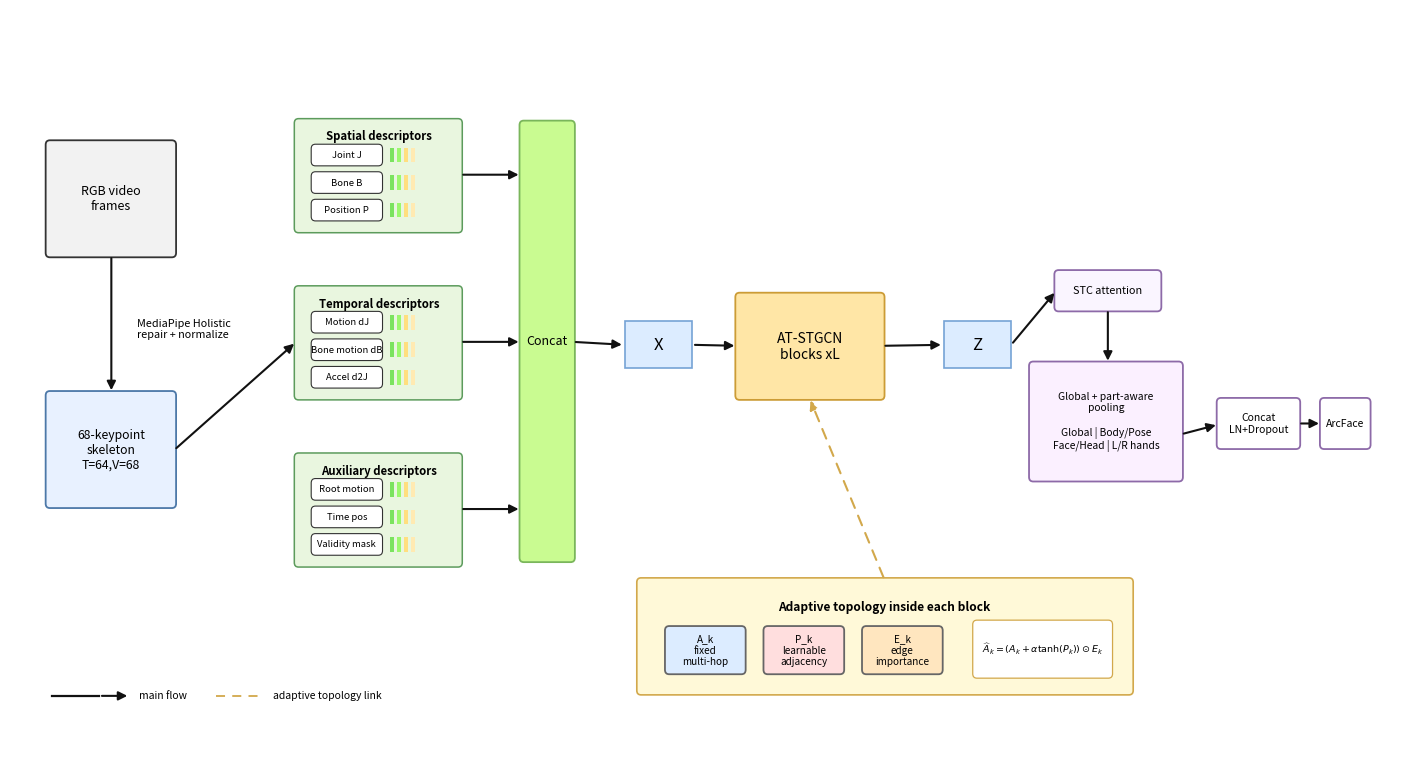
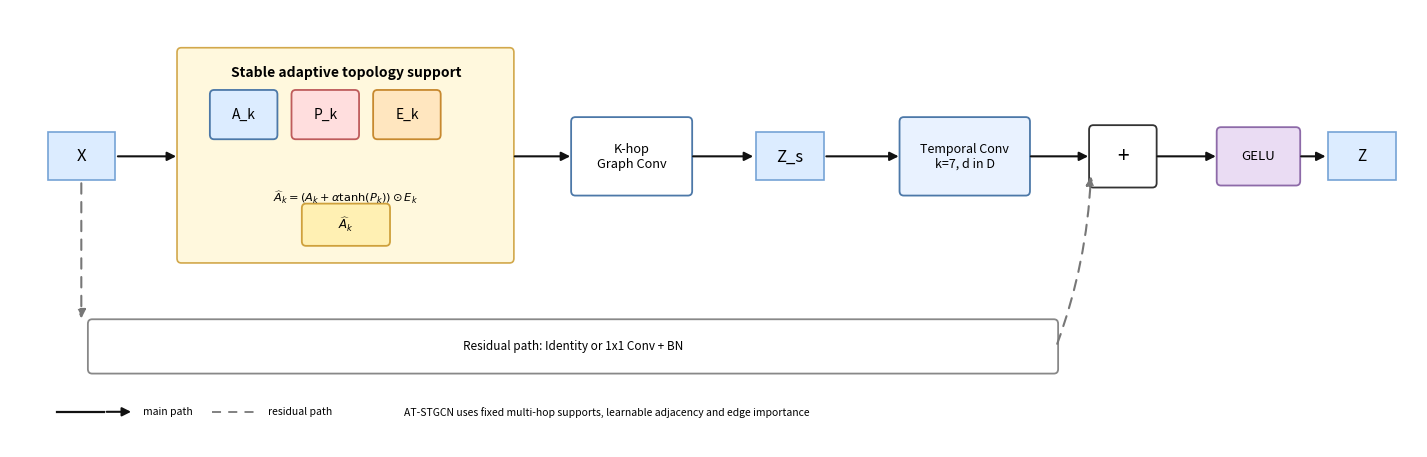

Write the Python code that produced these figures, in order.
from __future__ import annotations

from pathlib import Path

import matplotlib.pyplot as plt
from matplotlib.patches import FancyArrowPatch, FancyBboxPatch, Rectangle


OUT_DIR = Path("paper/figures")


def box(ax, xy, w, h, text, fc="#ffffff", ec="#333333", lw=1.3, fs=9, alpha=1.0):
    patch = FancyBboxPatch(
        xy,
        w,
        h,
        boxstyle="round,pad=0.02,rounding_size=0.045",
        facecolor=fc,
        edgecolor=ec,
        linewidth=lw,
        alpha=alpha,
    )
    ax.add_patch(patch)
    ax.text(xy[0] + w / 2, xy[1] + h / 2, text, ha="center", va="center", fontsize=fs)
    return patch


def tensor(ax, xy, text, fs=12):
    patch = Rectangle(xy, 0.72, 0.48, facecolor="#dcecff", edgecolor="#75a3d6", linewidth=1.2)
    ax.add_patch(patch)
    ax.text(xy[0] + 0.36, xy[1] + 0.24, text, ha="center", va="center", fontsize=fs)


def arrow(ax, p1, p2, color="#111111", lw=1.5, dashed=False, rad=0.0):
    arr = FancyArrowPatch(
        p1,
        p2,
        arrowstyle="-|>",
        mutation_scale=13,
        linewidth=lw,
        color=color,
        linestyle=(0, (5, 4)) if dashed else "solid",
        connectionstyle=f"arc3,rad={rad}",
    )
    ax.add_patch(arr)
    return arr


def feature_group(ax, x, y, title, labels):
    box(ax, (x, y), 1.75, 1.12, "", fc="#e9f6df", ec="#5c9b5c", lw=1.1)
    ax.text(x + 0.88, y + 0.96, title, ha="center", va="center", fontsize=8.2, weight="bold")
    for i, label in enumerate(labels):
        yy = y + 0.68 - 0.28 * i
        box(ax, (x + 0.18, yy), 0.72, 0.18, label, fc="#ffffff", ec="#333333", lw=0.8, fs=6.8)
        for j, c in enumerate(["#7be35f", "#9bf86d", "#ffdf7f", "#ffeab2"]):
            ax.add_patch(Rectangle((x + 1.0 + 0.075 * j, yy + 0.015), 0.04, 0.15, facecolor=c, edgecolor="none"))


def draw_framework():
    fig, ax = plt.subplots(figsize=(14.2, 7.5), dpi=170)
    ax.set_xlim(0, 15.0)
    ax.set_ylim(0, 7.5)
    ax.axis("off")

    box(ax, (0.4, 5.0), 1.35, 1.15, "RGB video\nframes", fc="#f2f2f2", fs=9)
    box(ax, (0.4, 2.45), 1.35, 1.15, "68-keypoint\nskeleton\nT=64,V=68", fc="#e8f1ff", ec="#4c78a8", fs=8.8)
    arrow(ax, (1.08, 5.0), (1.08, 3.6))
    ax.text(1.35, 4.25, "MediaPipe Holistic\nrepair + normalize", fontsize=7.8, va="center")

    feature_group(ax, 3.05, 5.25, "Spatial descriptors", ["Joint J", "Bone B", "Position P"])
    feature_group(ax, 3.05, 3.55, "Temporal descriptors", ["Motion dJ", "Bone motion dB", "Accel d2J"])
    feature_group(ax, 3.05, 1.85, "Auxiliary descriptors", ["Root motion", "Time pos", "Validity mask"])
    arrow(ax, (1.75, 3.02), (3.05, 4.12))
    arrow(ax, (4.8, 5.82), (5.45, 5.82))
    arrow(ax, (4.8, 4.12), (5.45, 4.12))
    arrow(ax, (4.8, 2.42), (5.45, 2.42))
    box(ax, (5.45, 1.9), 0.55, 4.45, "Concat", fc="#c9fb91", ec="#7ab65b", fs=9)
    tensor(ax, (6.55, 3.85), "X", fs=12)
    arrow(ax, (6.0, 4.12), (6.55, 4.09))

    box(ax, (7.75, 3.55), 1.55, 1.05, "AT-STGCN\nblocks xL", fc="#ffe6a6", ec="#cc9c36", fs=10)
    arrow(ax, (7.27, 4.09), (7.75, 4.08))
    tensor(ax, (9.95, 3.85), "Z", fs=12)
    arrow(ax, (9.3, 4.08), (9.95, 4.09))

    box(ax, (11.15, 4.45), 1.1, 0.38, "STC attention", fc="#faf5ff", ec="#8d6aa8", fs=7.8)
    box(ax, (10.88, 2.72), 1.6, 1.18, "Global + part-aware\npooling\n\nGlobal | Body/Pose\nFace/Head | L/R hands", fc="#fbf0ff", ec="#8d6aa8", fs=7.4)
    arrow(ax, (10.67, 4.09), (11.15, 4.64))
    arrow(ax, (11.7, 4.45), (11.7, 3.9))
    box(ax, (12.88, 3.05), 0.85, 0.48, "Concat\nLN+Dropout", fc="#ffffff", ec="#8d6aa8", fs=7.5)
    arrow(ax, (12.48, 3.18), (12.88, 3.28))
    box(ax, (13.98, 3.05), 0.5, 0.48, "ArcFace", fc="#ffffff", ec="#8d6aa8", fs=7.5)
    arrow(ax, (13.73, 3.29), (13.98, 3.29))

    box(ax, (6.7, 0.55), 5.25, 1.15, "", fc="#fff9d8", ec="#d2a84b", lw=1.2)
    ax.text(9.32, 1.42, "Adaptive topology inside each block", ha="center", va="center", fontsize=8.6, weight="bold")
    for x, text, fc in [(7.0, "A_k\nfixed\nmulti-hop", "#dcecff"), (8.05, "P_k\nlearnable\nadjacency", "#ffdede"), (9.1, "E_k\nedge\nimportance", "#ffe6bf")]:
        box(ax, (x, 0.76), 0.82, 0.45, text, fc=fc, ec="#666666", fs=7.2)
    box(
        ax,
        (10.28, 0.72),
        1.45,
        0.55,
        r"$\widehat{A}_k=(A_k+\alpha\tanh(P_k))\odot E_k$",
        fc="#ffffff",
        ec="#d2a84b",
        lw=0.9,
        fs=6.8,
    )
    arrow(ax, (9.32, 1.7), (8.52, 3.55), color="#d2a84b", dashed=True)

    ax.plot([0.45, 0.95], [0.52, 0.52], color="#111111", lw=1.6)
    arrow(ax, (0.95, 0.52), (1.28, 0.52))
    ax.text(1.38, 0.52, "main flow", va="center", fontsize=7.5)
    ax.plot([2.2, 2.68], [0.52, 0.52], color="#d2a84b", lw=1.3, linestyle=(0, (5, 4)))
    ax.text(2.8, 0.52, "adaptive topology link", va="center", fontsize=7.5)

    fig.tight_layout(pad=0.45)
    fig.savefig(OUT_DIR / "fig1_framework_atstgcn.png", bbox_inches="tight")
    plt.close(fig)


def draw_block():
    fig, ax = plt.subplots(figsize=(14.2, 4.5), dpi=170)
    ax.set_xlim(0, 15.0)
    ax.set_ylim(0, 4.35)
    ax.axis("off")

    tensor(ax, (0.4, 2.65), "X")
    arrow(ax, (1.12, 2.89), (1.8, 2.89))
    box(ax, (1.8, 1.85), 3.55, 2.1, "", fc="#fff8dd", ec="#d2a84b", lw=1.2)
    ax.text(3.58, 3.72, "Stable adaptive topology support", ha="center", va="center", fontsize=10, weight="bold")
    box(ax, (2.15, 3.08), 0.68, 0.45, "A_k", fc="#dcecff", ec="#4c78a8", fs=10)
    box(ax, (3.02, 3.08), 0.68, 0.45, "P_k", fc="#ffdede", ec="#be5c5c", fs=10)
    box(ax, (3.89, 3.08), 0.68, 0.45, "E_k", fc="#ffe6bf", ec="#c7892f", fs=10)
    ax.text(
        3.58,
        2.48,
        r"$\widehat{A}_k=(A_k+\alpha\tanh(P_k))\odot E_k$",
        ha="center",
        va="center",
        fontsize=8.2,
    )
    box(ax, (3.13, 2.02), 0.9, 0.38, r"$\widehat{A}_k$", fc="#fff0b3", ec="#cfa13c", fs=8.5)

    arrow(ax, (5.35, 2.89), (6.0, 2.89))
    box(ax, (6.0, 2.52), 1.25, 0.74, "K-hop\nGraph Conv", fc="#ffffff", ec="#4c78a8", fs=9.2)
    arrow(ax, (7.25, 2.89), (7.95, 2.89))
    tensor(ax, (7.95, 2.65), "Z_s")
    arrow(ax, (8.67, 2.89), (9.5, 2.89))

    box(ax, (9.5, 2.52), 1.35, 0.74, "Temporal Conv\nk=7, d in D", fc="#e9f2ff", ec="#4c78a8", fs=9.0)
    arrow(ax, (10.85, 2.89), (11.52, 2.89))
    box(ax, (11.52, 2.6), 0.68, 0.58, "+", fc="#ffffff", ec="#333333", fs=15)
    box(ax, (0.85, 0.75), 10.3, 0.5, "Residual path: Identity or 1x1 Conv + BN", fc="#ffffff", ec="#888888", fs=8.5)
    arrow(ax, (0.76, 2.65), (0.76, 1.25), color="#777777", dashed=True)
    arrow(ax, (11.15, 1.0), (11.52, 2.72), color="#777777", dashed=True, rad=0.08)
    arrow(ax, (12.2, 2.89), (12.88, 2.89))
    box(ax, (12.88, 2.62), 0.85, 0.54, "GELU", fc="#eadcf3", ec="#8d6aa8", fs=9.5)
    arrow(ax, (13.73, 2.89), (14.05, 2.89))
    tensor(ax, (14.05, 2.65), "Z", fs=11)

    ax.plot([0.5, 1.0], [0.35, 0.35], color="#111111", lw=1.6)
    arrow(ax, (1.0, 0.35), (1.32, 0.35))
    ax.text(1.42, 0.35, "main path", fontsize=7.5, va="center")
    ax.plot([2.15, 2.65], [0.35, 0.35], color="#777777", lw=1.3, linestyle=(0, (5, 4)))
    ax.text(2.75, 0.35, "residual path", fontsize=7.5, va="center")
    ax.text(4.2, 0.35, "AT-STGCN uses fixed multi-hop supports, learnable adjacency and edge importance", fontsize=7.5, va="center")

    fig.tight_layout(pad=0.45)
    fig.savefig(OUT_DIR / "fig2_block_atstgcn.png", bbox_inches="tight")
    plt.close(fig)


if __name__ == "__main__":
    OUT_DIR.mkdir(parents=True, exist_ok=True)
    draw_framework()
    draw_block()
